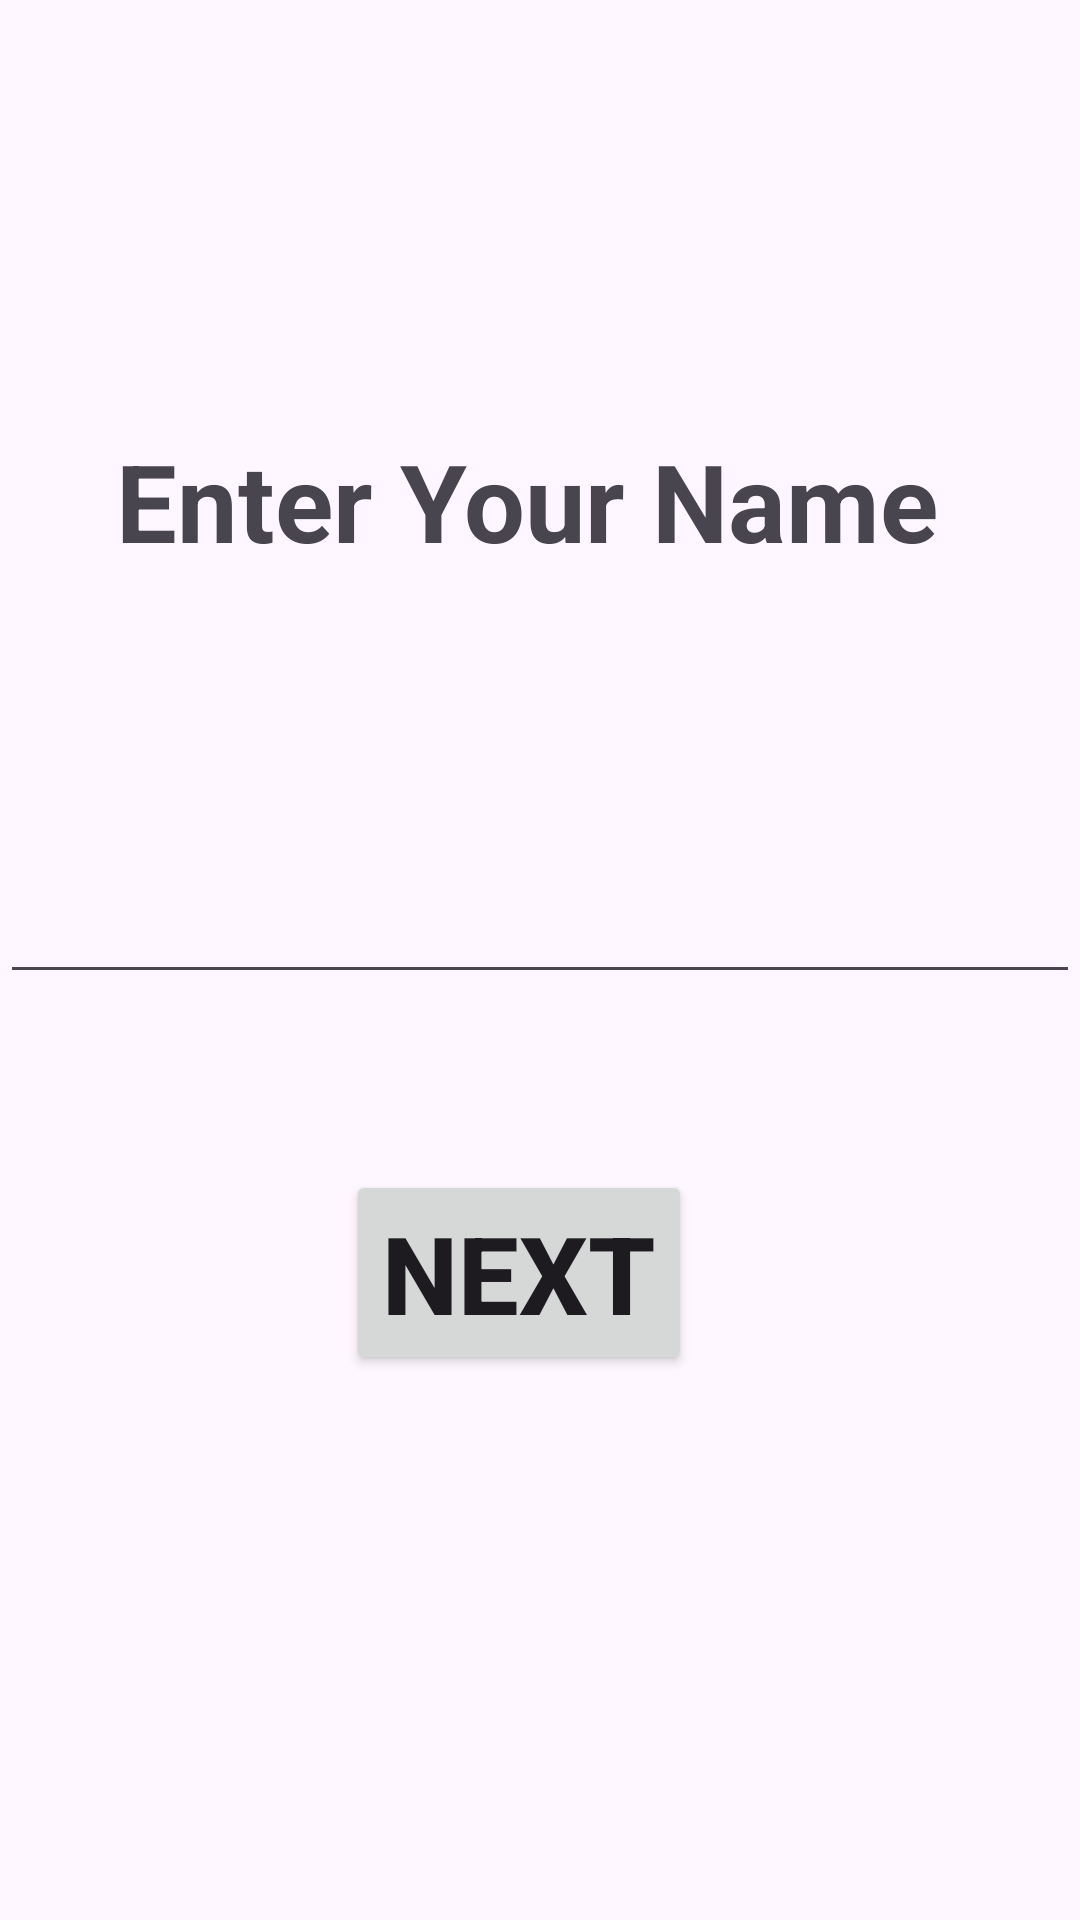

Here is an Android app screen rendered from its layout file. Give the layout XML and the strings, colors and styles it references.
<!-- AndroidManifest.xml: application theme Theme.MutileNavigation -->
<!-- res/layout/fragment_name.xml -->
<?xml version="1.0" encoding="utf-8"?>
<androidx.constraintlayout.widget.ConstraintLayout xmlns:android="http://schemas.android.com/apk/res/android"
    xmlns:app="http://schemas.android.com/apk/res-auto"
    xmlns:tools="http://schemas.android.com/tools"
    android:layout_width="match_parent"
    android:layout_height="match_parent"
    tools:context=".NameFragment" >

    <TextView
        android:id="@+id/tvName"
        android:layout_width="wrap_content"
        android:layout_height="wrap_content"
        android:text="Enter Your Name"
        android:textSize="36sp"
        android:textStyle="bold"
        app:layout_constraintBottom_toBottomOf="parent"
        app:layout_constraintEnd_toEndOf="parent"
        app:layout_constraintHorizontal_bias="0.45"
        app:layout_constraintStart_toStartOf="parent"
        app:layout_constraintTop_toTopOf="parent"
        app:layout_constraintVertical_bias="0.241" />

    <EditText
        android:id="@+id/etName"
        android:layout_width="wrap_content"
        android:layout_height="wrap_content"
        android:ems="10"
        android:inputType="textPersonName"
        android:textSize="36sp"
        app:layout_constraintBottom_toBottomOf="parent"
        app:layout_constraintEnd_toEndOf="parent"
        app:layout_constraintHorizontal_bias="0.0"
        app:layout_constraintStart_toStartOf="parent"
        app:layout_constraintTop_toTopOf="parent"
        app:layout_constraintVertical_bias="0.463"
        tools:ignore="SpeakableTextPresentCheck" />

    <Button
        android:id="@+id/btnName"
        android:layout_width="wrap_content"
        android:layout_height="wrap_content"
        android:text="Next"
        android:textAlignment="center"
        android:textSize="36sp"
        android:textStyle="bold"
        app:layout_constraintBottom_toBottomOf="parent"
        app:layout_constraintEnd_toEndOf="parent"
        app:layout_constraintHorizontal_bias="0.471"
        app:layout_constraintStart_toStartOf="parent"
        app:layout_constraintTop_toTopOf="parent"
        app:layout_constraintVertical_bias="0.682" />
</androidx.constraintlayout.widget.ConstraintLayout>
<!-- resources referenced by this layout -->
<resources>
  <style name="Theme.MutileNavigation" parent="Base.Theme.MutileNavigation" />
  <style name="Base.Theme.MutileNavigation" parent="Theme.Material3.DayNight.NoActionBar">
          
          
      </style>
</resources>
